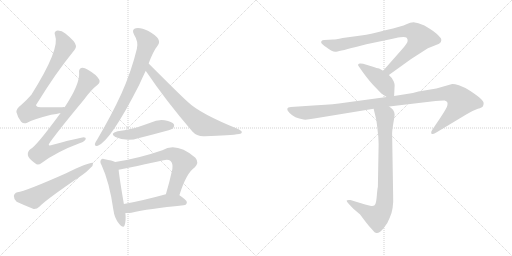
t = 0.00 s
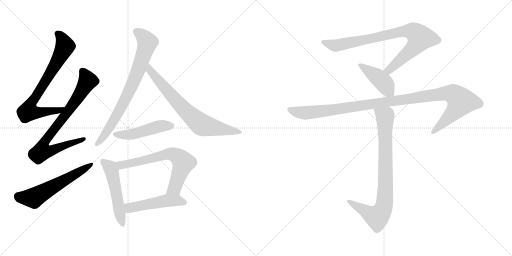
t = 2.13 s
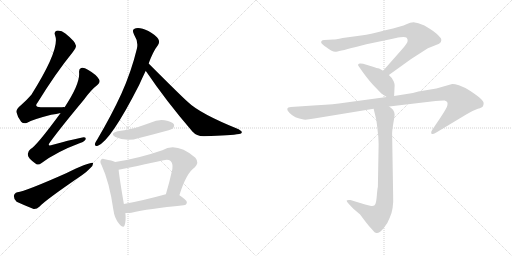
t = 4.25 s
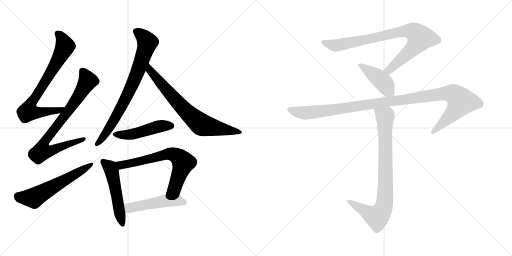
t = 6.38 s
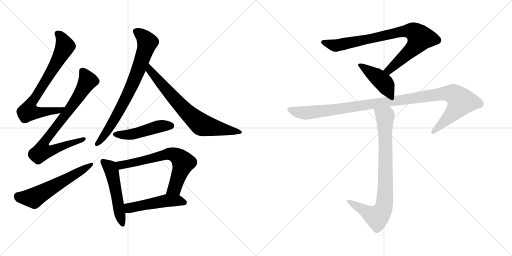
t = 8.51 s
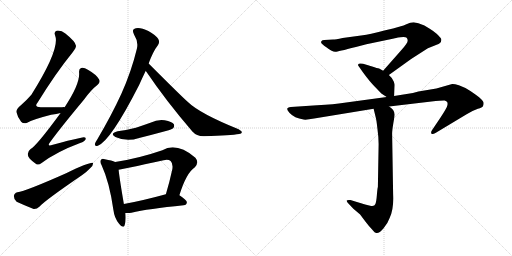
t = 10.64 s

The animated SVG that drew these frames (rendered in a browser with its animation timeline set to each time). Animation: 13 CSS @keyframes rules; one cycle of 10.64 s.

<svg version="1.1" viewBox="0 0 2048 1024" xmlns="http://www.w3.org/2000/svg">
  <g stroke="lightgray" stroke-dasharray="1,1" stroke-width="1" transform="scale(4, 4)">
    <line x1="0" y1="0" x2="256" y2="256"></line>
    <line x1="256" y1="0" x2="0" y2="256"></line>
    <line x1="128" y1="0" x2="128" y2="256"></line>
    <line x1="0" y1="128" x2="256" y2="128"></line>
    <line x1="256" y1="0" x2="512" y2="256"></line>
    <line x1="512" y1="0" x2="256" y2="256"></line>
    <line x1="384" y1="0" x2="384" y2="256"></line>
    <line x1="256" y1="128" x2="512" y2="128"></line>
  </g>
<g transform="scale(1, -1) translate(0, -850)">
   <style type="text/css">
    @keyframes keyframes0 {
      from {
       stroke: black;
       stroke-dashoffset: 758;
       stroke-width: 128;
       }
       71% {
       animation-timing-function: step-end;
       stroke: black;
       stroke-dashoffset: 0;
       stroke-width: 128;
       }
       to {
       stroke: black;
       stroke-width: 1024;
       }
       }
       #make-me-a-hanzi-animation-0 {
         animation: keyframes0 0.866862s both;
         animation-delay: 0.000000s;
         animation-timing-function: linear;
       }
    @keyframes keyframes1 {
      from {
       stroke: black;
       stroke-dashoffset: 789;
       stroke-width: 128;
       }
       72% {
       animation-timing-function: step-end;
       stroke: black;
       stroke-dashoffset: 0;
       stroke-width: 128;
       }
       to {
       stroke: black;
       stroke-width: 1024;
       }
       }
       #make-me-a-hanzi-animation-1 {
         animation: keyframes1 0.892090s both;
         animation-delay: 0.866862s;
         animation-timing-function: linear;
       }
    @keyframes keyframes2 {
      from {
       stroke: black;
       stroke-dashoffset: 589;
       stroke-width: 128;
       }
       66% {
       animation-timing-function: step-end;
       stroke: black;
       stroke-dashoffset: 0;
       stroke-width: 128;
       }
       to {
       stroke: black;
       stroke-width: 1024;
       }
       }
       #make-me-a-hanzi-animation-2 {
         animation: keyframes2 0.729329s both;
         animation-delay: 1.758952s;
         animation-timing-function: linear;
       }
    @keyframes keyframes3 {
      from {
       stroke: black;
       stroke-dashoffset: 773;
       stroke-width: 128;
       }
       72% {
       animation-timing-function: step-end;
       stroke: black;
       stroke-dashoffset: 0;
       stroke-width: 128;
       }
       to {
       stroke: black;
       stroke-width: 1024;
       }
       }
       #make-me-a-hanzi-animation-3 {
         animation: keyframes3 0.879069s both;
         animation-delay: 2.488281s;
         animation-timing-function: linear;
       }
    @keyframes keyframes4 {
      from {
       stroke: black;
       stroke-dashoffset: 732;
       stroke-width: 128;
       }
       70% {
       animation-timing-function: step-end;
       stroke: black;
       stroke-dashoffset: 0;
       stroke-width: 128;
       }
       to {
       stroke: black;
       stroke-width: 1024;
       }
       }
       #make-me-a-hanzi-animation-4 {
         animation: keyframes4 0.845703s both;
         animation-delay: 3.367350s;
         animation-timing-function: linear;
       }
    @keyframes keyframes5 {
      from {
       stroke: black;
       stroke-dashoffset: 481;
       stroke-width: 128;
       }
       61% {
       animation-timing-function: step-end;
       stroke: black;
       stroke-dashoffset: 0;
       stroke-width: 128;
       }
       to {
       stroke: black;
       stroke-width: 1024;
       }
       }
       #make-me-a-hanzi-animation-5 {
         animation: keyframes5 0.641439s both;
         animation-delay: 4.213053s;
         animation-timing-function: linear;
       }
    @keyframes keyframes6 {
      from {
       stroke: black;
       stroke-dashoffset: 521;
       stroke-width: 128;
       }
       63% {
       animation-timing-function: step-end;
       stroke: black;
       stroke-dashoffset: 0;
       stroke-width: 128;
       }
       to {
       stroke: black;
       stroke-width: 1024;
       }
       }
       #make-me-a-hanzi-animation-6 {
         animation: keyframes6 0.673991s both;
         animation-delay: 4.854492s;
         animation-timing-function: linear;
       }
    @keyframes keyframes7 {
      from {
       stroke: black;
       stroke-dashoffset: 682;
       stroke-width: 128;
       }
       69% {
       animation-timing-function: step-end;
       stroke: black;
       stroke-dashoffset: 0;
       stroke-width: 128;
       }
       to {
       stroke: black;
       stroke-width: 1024;
       }
       }
       #make-me-a-hanzi-animation-7 {
         animation: keyframes7 0.805013s both;
         animation-delay: 5.528483s;
         animation-timing-function: linear;
       }
    @keyframes keyframes8 {
      from {
       stroke: black;
       stroke-dashoffset: 496;
       stroke-width: 128;
       }
       62% {
       animation-timing-function: step-end;
       stroke: black;
       stroke-dashoffset: 0;
       stroke-width: 128;
       }
       to {
       stroke: black;
       stroke-width: 1024;
       }
       }
       #make-me-a-hanzi-animation-8 {
         animation: keyframes8 0.653646s both;
         animation-delay: 6.333496s;
         animation-timing-function: linear;
       }
    @keyframes keyframes9 {
      from {
       stroke: black;
       stroke-dashoffset: 854;
       stroke-width: 128;
       }
       74% {
       animation-timing-function: step-end;
       stroke: black;
       stroke-dashoffset: 0;
       stroke-width: 128;
       }
       to {
       stroke: black;
       stroke-width: 1024;
       }
       }
       #make-me-a-hanzi-animation-9 {
         animation: keyframes9 0.944987s both;
         animation-delay: 6.987142s;
         animation-timing-function: linear;
       }
    @keyframes keyframes10 {
      from {
       stroke: black;
       stroke-dashoffset: 432;
       stroke-width: 128;
       }
       58% {
       animation-timing-function: step-end;
       stroke: black;
       stroke-dashoffset: 0;
       stroke-width: 128;
       }
       to {
       stroke: black;
       stroke-width: 1024;
       }
       }
       #make-me-a-hanzi-animation-10 {
         animation: keyframes10 0.601562s both;
         animation-delay: 7.932129s;
         animation-timing-function: linear;
       }
    @keyframes keyframes11 {
      from {
       stroke: black;
       stroke-dashoffset: 1127;
       stroke-width: 128;
       }
       79% {
       animation-timing-function: step-end;
       stroke: black;
       stroke-dashoffset: 0;
       stroke-width: 128;
       }
       to {
       stroke: black;
       stroke-width: 1024;
       }
       }
       #make-me-a-hanzi-animation-11 {
         animation: keyframes11 1.167155s both;
         animation-delay: 8.533691s;
         animation-timing-function: linear;
       }
    @keyframes keyframes12 {
      from {
       stroke: black;
       stroke-dashoffset: 841;
       stroke-width: 128;
       }
       73% {
       animation-timing-function: step-end;
       stroke: black;
       stroke-dashoffset: 0;
       stroke-width: 128;
       }
       to {
       stroke: black;
       stroke-width: 1024;
       }
       }
       #make-me-a-hanzi-animation-12 {
         animation: keyframes12 0.934408s both;
         animation-delay: 9.700846s;
         animation-timing-function: linear;
       }
</style>
<path d="M 258.5 421.5 Q 254.5 422.5 248.5 421.5 Q 203.5 421.5 166.5 421.5 Q 133.5 420.5 150.5 440.5 Q 222.5 557.5 291.5 642.5 Q 306.5 660.5 303.5 668.5 Q 302.5 683.5 261.5 716.5 Q 245.5 729.5 226.5 727.5 Q 214.5 723.5 220.5 708.5 Q 241.5 656.5 125.5 471.5 Q 107.5 450.5 83.5 429.5 Q 64.5 414.5 65.5 402.5 Q 69.5 383.5 84.5 363.5 Q 94.5 353.5 108.5 359.5 Q 130.5 372.5 204.5 391.5 Q 226.5 394.5 242.5 398.5 C 271.5 404.5 288.5 421.5 258.5 421.5 Z" fill="lightgray"></path> 
<path d="M 242.5 398.5 Q 145.5 266.5 122.5 254.5 Q 109.5 244.5 111.5 230.5 Q 112.5 217.5 140.5 197.5 Q 150.5 185.5 166.5 198.5 Q 226.5 243.5 320.5 278.5 Q 339.5 284.5 342.5 293.5 Q 345.5 303.5 324.5 299.5 Q 273.5 289.5 211.5 271.5 Q 184.5 261.5 201.5 283.5 Q 241.5 338.5 335.5 451.5 Q 363.5 490.5 390.5 511.5 Q 402.5 521.5 396.5 532.5 Q 386.5 551.5 351.5 571.5 Q 335.5 581.5 324.5 578.5 Q 314.5 574.5 316.5 558.5 Q 319.5 513.5 258.5 421.5 L 242.5 398.5 Z" fill="lightgray"></path> 
<path d="M 69.5 81.5 Q 56.5 77.5 55.5 66.5 Q 55.5 51.5 66.5 43.5 Q 94.5 30.5 134.5 14.5 Q 146.5 13.5 158.5 24.5 Q 179.5 48.5 327.5 149.5 Q 346.5 162.5 360.5 177.5 Q 373.5 187.5 372.5 198.5 Q 363.5 204.5 264.5 157.5 Q 102.5 85.5 69.5 81.5 Z" fill="lightgray"></path> 
<path d="M 594.5 596.5 Q 612.5 645.5 631.5 669.5 Q 640.5 681.5 632.5 695.5 Q 626.5 707.5 593.5 726.5 Q 562.5 741.5 543.5 737.5 Q 524.5 733.5 536.5 711.5 Q 554.5 683.5 547.5 655.5 Q 525.5 564.5 485.5 475.5 Q 446.5 390.5 389.5 293.5 Q 380.5 280.5 379.5 274.5 Q 378.5 262.5 391.5 267.5 Q 443.5 288.5 556.5 510.5 Q 568.5 537.5 582.5 566.5 L 594.5 596.5 Z" fill="lightgray"></path> 
<path d="M 582.5 566.5 Q 583.5 565.5 585.5 563.5 Q 664.5 446.5 769.5 324.5 Q 788.5 303.5 818.5 305.5 Q 923.5 308.5 956.5 314.5 Q 966.5 315.5 967.5 321.5 Q 968.5 325.5 954.5 333.5 Q 798.5 396.5 750.5 443.5 Q 726.5 464.5 594.5 596.5 C 573.5 617.5 564.5 590.5 582.5 566.5 Z" fill="lightgray"></path> 
<path d="M 470.5 325.5 Q 436.5 316.5 461.5 302.5 Q 507.5 281.5 556.5 298.5 Q 608.5 311.5 663.5 326.5 Q 688.5 333.5 692.5 337.5 Q 699.5 344.5 695.5 353.5 Q 688.5 363.5 658.5 369.5 Q 630.5 373.5 601.5 359.5 Q 573.5 349.5 543.5 339.5 Q 509.5 330.5 470.5 325.5 Z" fill="lightgray"></path> 
<path d="M 460.5 202.5 Q 448.5 208.5 419.5 213.5 Q 407.5 216.5 404.5 211.5 Q 397.5 205.5 406.5 189.5 Q 437.5 122.5 453.5 11.5 Q 457.5 -21.5 475.5 -43.5 Q 493.5 -65.5 498.5 -50.5 Q 504.5 -32.5 501.5 -1.5 L 495.5 34.5 Q 477.5 139.5 474.5 171.5 C 471.5 198.5 471.5 198.5 460.5 202.5 Z" fill="lightgray"></path> 
<path d="M 717.5 69.5 Q 745.5 159.5 779.5 181.5 Q 797.5 200.5 781.5 219.5 Q 706.5 282.5 649.5 249.5 Q 553.5 216.5 460.5 202.5 C 430.5 197.5 444.5 166.5 474.5 171.5 Q 484.5 172.5 654.5 209.5 Q 673.5 213.5 682.5 206.5 Q 692.5 196.5 689.5 174.5 Q 677.5 119.5 663.5 73.5 C 654.5 44.5 708.5 40.5 717.5 69.5 Z" fill="lightgray"></path> 
<path d="M 501.5 -1.5 Q 513.5 -2.5 525.5 -0.5 Q 591.5 15.5 734.5 29.5 Q 746.5 30.5 747.5 41.5 Q 747.5 50.5 717.5 69.5 C 697.5 82.5 692.5 81.5 663.5 73.5 Q 660.5 73.5 659.5 72.5 Q 568.5 47.5 495.5 34.5 C 465.5 29.5 471.5 -0.5 501.5 -1.5 Z" fill="lightgray"></path> 
<path d="M 1555.5 550.0 L 1644.5 614.0 L 1711.5 657.0 L 1736.5 667.0 Q 1758.5 674.0 1763.5 682.0 Q 1766.5 690.0 1764.5 695.0 Q 1762.5 699.0 1746.5 715.0 Q 1733.5 726.0 1720.5 734.0 L 1697.5 748.0 L 1673.5 757.0 L 1654.5 761.0 Q 1641.5 761.0 1625.5 753.0 Q 1609.5 745.0 1541.5 729.0 Q 1473.5 712.0 1451.5 709.0 L 1370.5 698.0 Q 1341.5 692.0 1332.5 692.0 L 1297.5 690.0 Q 1288.5 690.0 1285.5 685.0 Q 1282.5 680.0 1287.5 675.0 Q 1292.5 670.0 1313.5 655.0 L 1324.5 648.0 Q 1336.5 642.0 1342.5 643.0 Q 1349.5 643.0 1423.5 662.0 L 1465.5 673.0 L 1575.5 696.0 Q 1580.5 698.0 1601.5 701.0 Q 1622.5 703.0 1626.5 699.0 Q 1631.5 694.0 1630.5 686.0 Q 1629.5 677.0 1607.5 652.0 L 1532.5 567.0 C 1512.5 545.0 1531.5 532.0 1555.5 550.0 Z" fill="lightgray"></path> 
<path d="M 1576.5 466.0 L 1578.5 508.0 Q 1579.5 512.0 1574.5 525.0 Q 1569.5 538.0 1555.5 550.0 L 1532.5 567.0 L 1516.5 576.0 Q 1509.5 577.0 1488.5 584.0 L 1452.5 595.0 Q 1441.5 597.0 1440.5 596.0 Q 1434.5 596.0 1432.5 592.0 Q 1431.5 588.0 1435.5 584.0 L 1451.5 561.0 Q 1479.5 523.0 1498.5 504.0 L 1525.5 476.0 L 1546.5 462.0 C 1571.5 445.0 1575.5 443.0 1576.5 466.0 Z" fill="lightgray"></path> 
<path d="M 1556.5 424.0 L 1725.5 444.0 Q 1771.5 449.0 1778.5 448.0 Q 1786.5 446.0 1788.5 442.0 Q 1791.5 438.0 1789.5 429.0 Q 1788.5 420.0 1761.5 379.0 L 1728.5 330.0 Q 1722.5 322.0 1725.5 316.0 Q 1728.5 310.0 1743.5 319.0 L 1866.5 393.0 Q 1893.5 409.0 1911.5 415.0 Q 1929.5 420.0 1931.5 425.0 Q 1934.5 429.0 1934.5 438.0 Q 1934.5 446.0 1917.5 460.0 Q 1906.5 470.0 1881.5 486.0 Q 1856.5 502.0 1835.5 509.0 Q 1815.5 515.0 1808.5 514.0 L 1745.5 496.0 L 1673.5 484.0 L 1651.5 478.0 L 1576.5 466.0 L 1546.5 462.0 L 1377.5 439.0 Q 1337.5 432.0 1268.5 429.0 L 1163.5 422.0 Q 1137.5 420.0 1157.5 399.0 Q 1177.5 377.0 1214.5 372.0 Q 1225.5 370.0 1256.5 376.0 L 1494.5 415.0 L 1556.5 424.0 Z" fill="lightgray"></path> 
<path d="M 1484.5 26.0 L 1460.5 32.0 L 1401.5 50.0 Q 1388.5 51.0 1386.5 48.0 Q 1385.5 44.0 1394.5 35.0 L 1413.5 15.0 L 1440.5 -8.0 L 1461.5 -36.0 Q 1476.5 -56.0 1488.5 -68.0 Q 1499.5 -82.0 1505.5 -82.0 Q 1515.5 -85.0 1533.5 -64.0 Q 1551.5 -43.0 1558.5 -22.0 Q 1575.5 12.0 1572.5 72.0 L 1568.5 315.0 Q 1568.5 329.0 1573.5 358.0 Q 1578.5 387.0 1578.5 392.0 Q 1577.5 412.0 1556.5 424.0 C 1533.5 443.0 1487.5 444.0 1494.5 415.0 L 1501.5 386.0 Q 1505.5 374.0 1509.5 337.0 Q 1514.5 300.0 1514.5 274.0 L 1511.5 102.0 Q 1509.5 96.0 1507.5 70.0 Q 1505.5 44.0 1501.5 34.0 Q 1498.5 24.0 1484.5 26.0 Z" fill="lightgray"></path> 
      <clipPath id="make-me-a-hanzi-clip-0">
      <path d="M 258.5 421.5 Q 254.5 422.5 248.5 421.5 Q 203.5 421.5 166.5 421.5 Q 133.5 420.5 150.5 440.5 Q 222.5 557.5 291.5 642.5 Q 306.5 660.5 303.5 668.5 Q 302.5 683.5 261.5 716.5 Q 245.5 729.5 226.5 727.5 Q 214.5 723.5 220.5 708.5 Q 241.5 656.5 125.5 471.5 Q 107.5 450.5 83.5 429.5 Q 64.5 414.5 65.5 402.5 Q 69.5 383.5 84.5 363.5 Q 94.5 353.5 108.5 359.5 Q 130.5 372.5 204.5 391.5 Q 226.5 394.5 242.5 398.5 C 271.5 404.5 288.5 421.5 258.5 421.5 Z" fill="lightgray"></path>
      </clipPath>
      <path clip-path="url(#make-me-a-hanzi-clip-0)" d="M 230.5 715.5 L 245.5 700.5 L 260.5 665.5 L 183.5 527.5 L 118.5 426.5 L 113.5 404.5 L 135.5 399.5 L 190.5 403.5 L 253.5 416.5 " fill="none" id="make-me-a-hanzi-animation-0" stroke-dasharray="630 1260" stroke-linecap="round"></path>

      <clipPath id="make-me-a-hanzi-clip-1">
      <path d="M 242.5 398.5 Q 145.5 266.5 122.5 254.5 Q 109.5 244.5 111.5 230.5 Q 112.5 217.5 140.5 197.5 Q 150.5 185.5 166.5 198.5 Q 226.5 243.5 320.5 278.5 Q 339.5 284.5 342.5 293.5 Q 345.5 303.5 324.5 299.5 Q 273.5 289.5 211.5 271.5 Q 184.5 261.5 201.5 283.5 Q 241.5 338.5 335.5 451.5 Q 363.5 490.5 390.5 511.5 Q 402.5 521.5 396.5 532.5 Q 386.5 551.5 351.5 571.5 Q 335.5 581.5 324.5 578.5 Q 314.5 574.5 316.5 558.5 Q 319.5 513.5 258.5 421.5 L 242.5 398.5 Z" fill="lightgray"></path>
      </clipPath>
      <path clip-path="url(#make-me-a-hanzi-clip-1)" d="M 330.5 565.5 L 349.5 524.5 L 288.5 425.5 L 183.5 291.5 L 176.5 256.5 L 211.5 250.5 L 334.5 293.5 " fill="none" id="make-me-a-hanzi-animation-1" stroke-dasharray="661 1322" stroke-linecap="round"></path>

      <clipPath id="make-me-a-hanzi-clip-2">
      <path d="M 69.5 81.5 Q 56.5 77.5 55.5 66.5 Q 55.5 51.5 66.5 43.5 Q 94.5 30.5 134.5 14.5 Q 146.5 13.5 158.5 24.5 Q 179.5 48.5 327.5 149.5 Q 346.5 162.5 360.5 177.5 Q 373.5 187.5 372.5 198.5 Q 363.5 204.5 264.5 157.5 Q 102.5 85.5 69.5 81.5 Z" fill="lightgray"></path>
      </clipPath>
      <path clip-path="url(#make-me-a-hanzi-clip-2)" d="M 72.5 64.5 L 134.5 58.5 L 369.5 193.5 " fill="none" id="make-me-a-hanzi-animation-2" stroke-dasharray="461 922" stroke-linecap="round"></path>

      <clipPath id="make-me-a-hanzi-clip-3">
      <path d="M 594.5 596.5 Q 612.5 645.5 631.5 669.5 Q 640.5 681.5 632.5 695.5 Q 626.5 707.5 593.5 726.5 Q 562.5 741.5 543.5 737.5 Q 524.5 733.5 536.5 711.5 Q 554.5 683.5 547.5 655.5 Q 525.5 564.5 485.5 475.5 Q 446.5 390.5 389.5 293.5 Q 380.5 280.5 379.5 274.5 Q 378.5 262.5 391.5 267.5 Q 443.5 288.5 556.5 510.5 Q 568.5 537.5 582.5 566.5 L 594.5 596.5 Z" fill="lightgray"></path>
      </clipPath>
      <path clip-path="url(#make-me-a-hanzi-clip-3)" d="M 545.5 722.5 L 565.5 711.5 L 589.5 680.5 L 580.5 646.5 L 529.5 509.5 L 488.5 427.5 L 428.5 325.5 L 388.5 275.5 " fill="none" id="make-me-a-hanzi-animation-3" stroke-dasharray="645 1290" stroke-linecap="round"></path>

      <clipPath id="make-me-a-hanzi-clip-4">
      <path d="M 582.5 566.5 Q 583.5 565.5 585.5 563.5 Q 664.5 446.5 769.5 324.5 Q 788.5 303.5 818.5 305.5 Q 923.5 308.5 956.5 314.5 Q 966.5 315.5 967.5 321.5 Q 968.5 325.5 954.5 333.5 Q 798.5 396.5 750.5 443.5 Q 726.5 464.5 594.5 596.5 C 573.5 617.5 564.5 590.5 582.5 566.5 Z" fill="lightgray"></path>
      </clipPath>
      <path clip-path="url(#make-me-a-hanzi-clip-4)" d="M 603.5 587.5 L 601.5 565.5 L 723.5 425.5 L 796.5 358.5 L 828.5 345.5 L 960.5 320.5 " fill="none" id="make-me-a-hanzi-animation-4" stroke-dasharray="604 1208" stroke-linecap="round"></path>

      <clipPath id="make-me-a-hanzi-clip-5">
      <path d="M 470.5 325.5 Q 436.5 316.5 461.5 302.5 Q 507.5 281.5 556.5 298.5 Q 608.5 311.5 663.5 326.5 Q 688.5 333.5 692.5 337.5 Q 699.5 344.5 695.5 353.5 Q 688.5 363.5 658.5 369.5 Q 630.5 373.5 601.5 359.5 Q 573.5 349.5 543.5 339.5 Q 509.5 330.5 470.5 325.5 Z" fill="lightgray"></path>
      </clipPath>
      <path clip-path="url(#make-me-a-hanzi-clip-5)" d="M 463.5 314.5 L 527.5 313.5 L 629.5 343.5 L 684.5 347.5 " fill="none" id="make-me-a-hanzi-animation-5" stroke-dasharray="353 706" stroke-linecap="round"></path>

      <clipPath id="make-me-a-hanzi-clip-6">
      <path d="M 460.5 202.5 Q 448.5 208.5 419.5 213.5 Q 407.5 216.5 404.5 211.5 Q 397.5 205.5 406.5 189.5 Q 437.5 122.5 453.5 11.5 Q 457.5 -21.5 475.5 -43.5 Q 493.5 -65.5 498.5 -50.5 Q 504.5 -32.5 501.5 -1.5 L 495.5 34.5 Q 477.5 139.5 474.5 171.5 C 471.5 198.5 471.5 198.5 460.5 202.5 Z" fill="lightgray"></path>
      </clipPath>
      <path clip-path="url(#make-me-a-hanzi-clip-6)" d="M 413.5 203.5 L 439.5 180.5 L 447.5 164.5 L 487.5 -44.5 " fill="none" id="make-me-a-hanzi-animation-6" stroke-dasharray="393 786" stroke-linecap="round"></path>

      <clipPath id="make-me-a-hanzi-clip-7">
      <path d="M 717.5 69.5 Q 745.5 159.5 779.5 181.5 Q 797.5 200.5 781.5 219.5 Q 706.5 282.5 649.5 249.5 Q 553.5 216.5 460.5 202.5 C 430.5 197.5 444.5 166.5 474.5 171.5 Q 484.5 172.5 654.5 209.5 Q 673.5 213.5 682.5 206.5 Q 692.5 196.5 689.5 174.5 Q 677.5 119.5 663.5 73.5 C 654.5 44.5 708.5 40.5 717.5 69.5 Z" fill="lightgray"></path>
      </clipPath>
      <path clip-path="url(#make-me-a-hanzi-clip-7)" d="M 468.5 199.5 L 491.5 190.5 L 675.5 234.5 L 704.5 228.5 L 733.5 200.5 L 698.5 97.5 L 670.5 78.5 " fill="none" id="make-me-a-hanzi-animation-7" stroke-dasharray="554 1108" stroke-linecap="round"></path>

      <clipPath id="make-me-a-hanzi-clip-8">
      <path d="M 501.5 -1.5 Q 513.5 -2.5 525.5 -0.5 Q 591.5 15.5 734.5 29.5 Q 746.5 30.5 747.5 41.5 Q 747.5 50.5 717.5 69.5 C 697.5 82.5 692.5 81.5 663.5 73.5 Q 660.5 73.5 659.5 72.5 Q 568.5 47.5 495.5 34.5 C 465.5 29.5 471.5 -0.5 501.5 -1.5 Z" fill="lightgray"></path>
      </clipPath>
      <path clip-path="url(#make-me-a-hanzi-clip-8)" d="M 503.5 29.5 L 525.5 19.5 L 657.5 46.5 L 715.5 48.5 L 737.5 40.5 " fill="none" id="make-me-a-hanzi-animation-8" stroke-dasharray="368 736" stroke-linecap="round"></path>

      <clipPath id="make-me-a-hanzi-clip-9">
      <path d="M 1555.5 550.0 L 1644.5 614.0 L 1711.5 657.0 L 1736.5 667.0 Q 1758.5 674.0 1763.5 682.0 Q 1766.5 690.0 1764.5 695.0 Q 1762.5 699.0 1746.5 715.0 Q 1733.5 726.0 1720.5 734.0 L 1697.5 748.0 L 1673.5 757.0 L 1654.5 761.0 Q 1641.5 761.0 1625.5 753.0 Q 1609.5 745.0 1541.5 729.0 Q 1473.5 712.0 1451.5 709.0 L 1370.5 698.0 Q 1341.5 692.0 1332.5 692.0 L 1297.5 690.0 Q 1288.5 690.0 1285.5 685.0 Q 1282.5 680.0 1287.5 675.0 Q 1292.5 670.0 1313.5 655.0 L 1324.5 648.0 Q 1336.5 642.0 1342.5 643.0 Q 1349.5 643.0 1423.5 662.0 L 1465.5 673.0 L 1575.5 696.0 Q 1580.5 698.0 1601.5 701.0 Q 1622.5 703.0 1626.5 699.0 Q 1631.5 694.0 1630.5 686.0 Q 1629.5 677.0 1607.5 652.0 L 1532.5 567.0 C 1512.5 545.0 1531.5 532.0 1555.5 550.0 Z" fill="lightgray"></path>
      </clipPath>
      <path clip-path="url(#make-me-a-hanzi-clip-9)" d="M 1294.5 682.0 L 1345.5 668.0 L 1621.5 726.0 L 1652.5 725.0 L 1664.5 716.0 L 1680.5 698.0 L 1659.5 664.0 L 1565.5 577.0 L 1542.5 568.0 " fill="none" id="make-me-a-hanzi-animation-9" stroke-dasharray="726 1452" stroke-linecap="round"></path>

      <clipPath id="make-me-a-hanzi-clip-10">
      <path d="M 1576.5 466.0 L 1578.5 508.0 Q 1579.5 512.0 1574.5 525.0 Q 1569.5 538.0 1555.5 550.0 L 1532.5 567.0 L 1516.5 576.0 Q 1509.5 577.0 1488.5 584.0 L 1452.5 595.0 Q 1441.5 597.0 1440.5 596.0 Q 1434.5 596.0 1432.5 592.0 Q 1431.5 588.0 1435.5 584.0 L 1451.5 561.0 Q 1479.5 523.0 1498.5 504.0 L 1525.5 476.0 L 1546.5 462.0 C 1571.5 445.0 1575.5 443.0 1576.5 466.0 Z" fill="lightgray"></path>
      </clipPath>
      <path clip-path="url(#make-me-a-hanzi-clip-10)" d="M 1438.5 590.0 L 1535.5 519.0 L 1567.5 473.0 " fill="none" id="make-me-a-hanzi-animation-10" stroke-dasharray="304 608" stroke-linecap="round"></path>

      <clipPath id="make-me-a-hanzi-clip-11">
      <path d="M 1556.5 424.0 L 1725.5 444.0 Q 1771.5 449.0 1778.5 448.0 Q 1786.5 446.0 1788.5 442.0 Q 1791.5 438.0 1789.5 429.0 Q 1788.5 420.0 1761.5 379.0 L 1728.5 330.0 Q 1722.5 322.0 1725.5 316.0 Q 1728.5 310.0 1743.5 319.0 L 1866.5 393.0 Q 1893.5 409.0 1911.5 415.0 Q 1929.5 420.0 1931.5 425.0 Q 1934.5 429.0 1934.5 438.0 Q 1934.5 446.0 1917.5 460.0 Q 1906.5 470.0 1881.5 486.0 Q 1856.5 502.0 1835.5 509.0 Q 1815.5 515.0 1808.5 514.0 L 1745.5 496.0 L 1673.5 484.0 L 1651.5 478.0 L 1576.5 466.0 L 1546.5 462.0 L 1377.5 439.0 Q 1337.5 432.0 1268.5 429.0 L 1163.5 422.0 Q 1137.5 420.0 1157.5 399.0 Q 1177.5 377.0 1214.5 372.0 Q 1225.5 370.0 1256.5 376.0 L 1494.5 415.0 L 1556.5 424.0 Z" fill="lightgray"></path>
      </clipPath>
      <path clip-path="url(#make-me-a-hanzi-clip-11)" d="M 1159.5 411.0 L 1210.5 398.0 L 1242.5 400.0 L 1771.5 476.0 L 1817.5 472.0 L 1844.5 444.0 L 1836.5 428.0 L 1731.5 322.0 " fill="none" id="make-me-a-hanzi-animation-11" stroke-dasharray="999 1998" stroke-linecap="round"></path>

      <clipPath id="make-me-a-hanzi-clip-12">
      <path d="M 1484.5 26.0 L 1460.5 32.0 L 1401.5 50.0 Q 1388.5 51.0 1386.5 48.0 Q 1385.5 44.0 1394.5 35.0 L 1413.5 15.0 L 1440.5 -8.0 L 1461.5 -36.0 Q 1476.5 -56.0 1488.5 -68.0 Q 1499.5 -82.0 1505.5 -82.0 Q 1515.5 -85.0 1533.5 -64.0 Q 1551.5 -43.0 1558.5 -22.0 Q 1575.5 12.0 1572.5 72.0 L 1568.5 315.0 Q 1568.5 329.0 1573.5 358.0 Q 1578.5 387.0 1578.5 392.0 Q 1577.5 412.0 1556.5 424.0 C 1533.5 443.0 1487.5 444.0 1494.5 415.0 L 1501.5 386.0 Q 1505.5 374.0 1509.5 337.0 Q 1514.5 300.0 1514.5 274.0 L 1511.5 102.0 Q 1509.5 96.0 1507.5 70.0 Q 1505.5 44.0 1501.5 34.0 Q 1498.5 24.0 1484.5 26.0 Z" fill="lightgray"></path>
      </clipPath>
      <path clip-path="url(#make-me-a-hanzi-clip-12)" d="M 1503.5 409.0 L 1540.5 380.0 L 1541.5 92.0 L 1534.5 18.0 L 1508.5 -19.0 L 1394.5 44.0 " fill="none" id="make-me-a-hanzi-animation-12" stroke-dasharray="713 1426" stroke-linecap="round"></path>

</g>
</svg>
